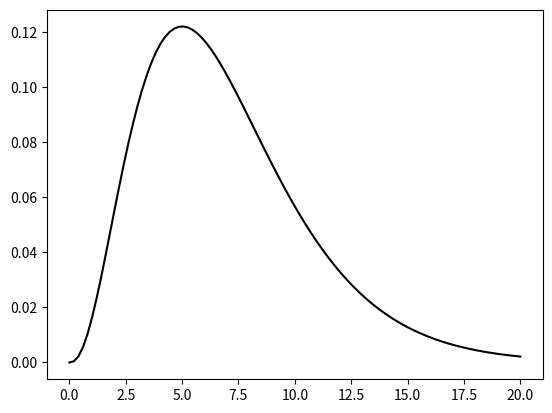

The matplotlib source for this figure:
import numpy as np

x_values = np.array([2, 3, 4, 5, 6, 7, 8, 9, 10, 11, 12])

probabilities = np.array([1/36, 2/36, 3/36, 4/36, 5/36, 6/36, 5/36, 4/36, 3/36, 2/36, 1/36])

# 기대값 계산
expected_value = np.sum(x_values * probabilities)

# 분산 계산
variance = np.sum((x_values - expected_value)**2 * probabilities)

# 결과 출력
print(f"기대값: {expected_value}")
print(f"분산: {variance}")

# 2X+3은?

expected_value2 = 2 * expected_value + 3

variance2 = np.sqrt(4 * variance)  # (2X + 3)의 분산은 2^2 * X의 분산

print(f"기대값2: {expected_value2}")
print(f"분산2: {variance2}")


# =======이항분포 Y~B가 (3, 0.7) 따를 때, y가 갖는 값에 대응하는 확률 구하는 법.
import scipy.stats as stats
from scipy.stats import binom

n = 3  
p = 0.7
binom_dist = stats.binom(n, p)

# PMF 값을 계산할 성공 횟수 k
k_values = [0, 1, 2, 3]

pmf_values = [binom_dist.pmf(k) for k in k_values]

for k, pmf in zip(k_values, pmf_values):
    print(f"P(Y = {k}) = {pmf:.4f}")

# =========또는 
binom.pmf(np.array([0, 1, 2, 3]), 3, 0.7)

# Y~B(20, 0.45)
# P( 6< Y <= 14) = ? 

sum(binom.pmf(np.array([7, 8, 9, 10, 11, 12, 13, 14]), 20, 0.45))
binom.cdf(14, 20, 0.45) - binom.cdf(6, 20, 0.45)

# X ~ N(30, 4^2)
# P(X > 24) = ?
from scipy.stats import norm
# 표준편차:  scale, 
# P (X < 24)일 확률
norm.cdf(24, 30, 4)
# P(X > 24) 일 확률은
1 - norm.cdf(24, 30, 4)

# X ~ N(30, 4^2) 표본을 8개를 뽑아서 표본평균 X_bar 뽑았다.
# P(28 < X_bar < 29.7) = ? 


mu = 30
sigma = 4

# 표본 크기
n = 8

# 표본평균의 표준편차
sigma_x_bar = sigma / np.sqrt(n)


# P(28 < X_bar < 29.7) 계산

# 각각의 확률 계산
prob_lower = stats.norm.cdf(28, mu, sigma_x_bar)
prob_upper = stats.norm.cdf(29.7, mu, sigma_x_bar)

# 두 확률의 차이가 원하는 범위 내의 확률
probability = prob_upper - prob_lower

print(f"P(28 < X_bar < 29.7) = {probability:.4f}")

# [redacted]
# X_bar ~ N(30, 4^2/8)
a = norm.cdf(29.7, loc=30, scale=np.sqrt(4**2/8)) 
b = norm.cdf(28, loc=30, scale=np.sqrt(4**2/8)) 
a-b

## 또는 (같은 코드)

mean = 30
s_var = 4/np.sqrt(8)
right_x = (29.7 - mean) / s_var
left_x = (28 - mean) / s_var

a=norm.cdf(right_x, 0, 1)
b = norm.cdf(left_x, 0, 1)
a- b


# 자유도 7인 카이제곱분포 확률밀도 함수 그리기
from scipy.stats import chi2
import matplotlib.pyplot as plt
k = np.linspace(0, 20, 100)
y = chi2.pdf(k, df=7)
plt.plot(k, y, color='black')

# 독립성 검정
#  귀무가설: 두 변수(운동선수 유무랑 흡연 유무) 독립
# 대립가설: 두 변수 독립 아님.
import numpy as np

mat_a=np.array([14, 4, 0, 10]).reshape(2, 2)

from scipy.stats import chi2_contingency

chi2, p, df, expected = chi2_contingency(mat_a)
chi2.round(3) # 검정 통계량
p.round(4) # p value

# 유의수준 0.05라면 p값이 0.05보다 작으므로 귀무가설 기각. 즉, 두 변수는 독립이 아니다.
# 운동선수에게 흡연유무가 관련있다.

# X~chi2(1)일때, P(X > 12.6) = ?
from scipy.stats import chi2
1 - chi2.cdf(12.6, df=1)